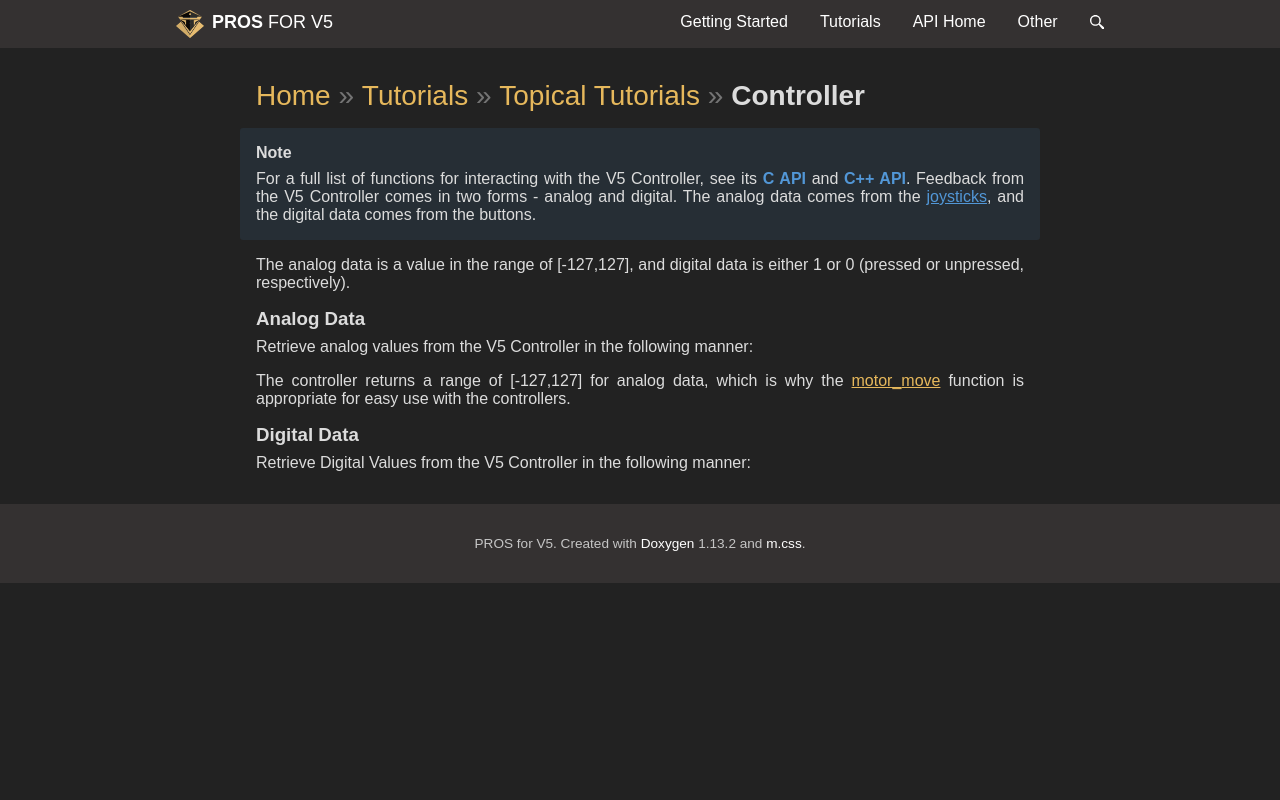

repository: purduesigbots/pros-doxygen-docs · page: controller.html · generator: sphinx

\page controller Controller

\note
For a full list of functions for interacting with the V5 Controller, see its
[C API](@ref c-misc) and [C++ API](@ref cpp-misc).
Feedback from the V5 Controller comes in two forms - analog and digital.
The analog data comes from the [joysticks](https://en.wikipedia.org/wiki/Analog_stick),
and the digital data comes from the buttons.

The analog data is a value in the range of [-127,127], and digital data
is either 1 or 0 (pressed or unpressed, respectively).

## Analog Data

Retrieve analog values from the V5 Controller in the following manner:

The controller returns a range of [-127,127] for analog data, which is
why the [motor_move](../../api/c/motors.html#motor-move) function is
appropriate for easy use with the controllers.

## Digital Data

Retrieve Digital Values from the V5 Controller in the following manner:
